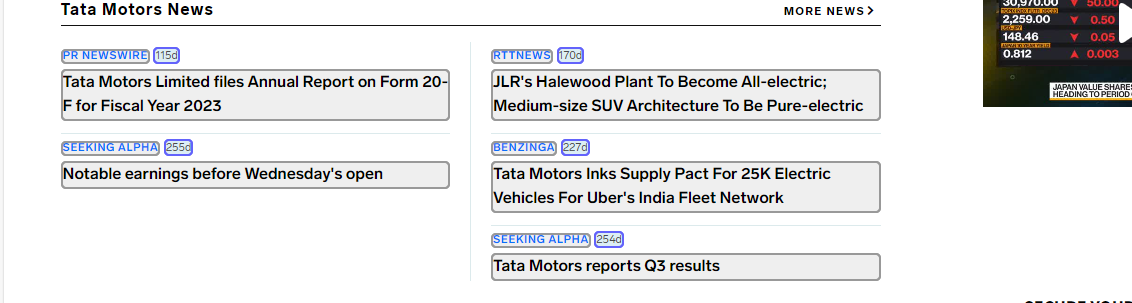
Workflow: TableExtraction

Step 1: get-text from the section in window 'Tata Motors Stock Price | TTM Stock Quote, News, and History | Markets Insider' (msedge.exe)
